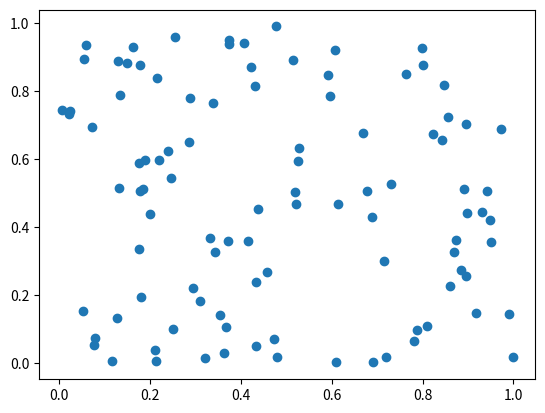
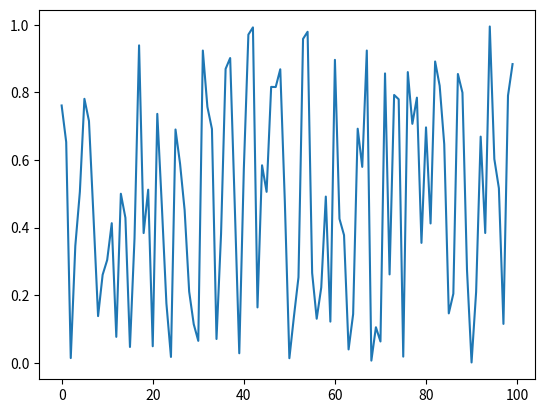

Source code (Python) for these figures, in order:
# pip install matplotlib

import numpy as np
import matplotlib.pyplot as plt
from matplotlib import style

x1, y1 = np.random.random(100), np.random.random(100)
x2, y2 = np.arange(100), np.random.random(100)

plt.figure(1)
plt.scatter(x1, y1)

plt.figure(2)
plt.plot(x2, y2)

plt.show()
